Labelled photos from "data", an image-classification folder in PetrykinaOlgaQA/BD. The possible labels are: fail, pass.

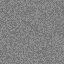
Label: pass

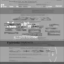
Label: fail

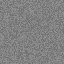
Label: pass

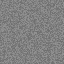
Label: pass

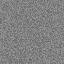
Label: pass

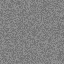
Label: pass
